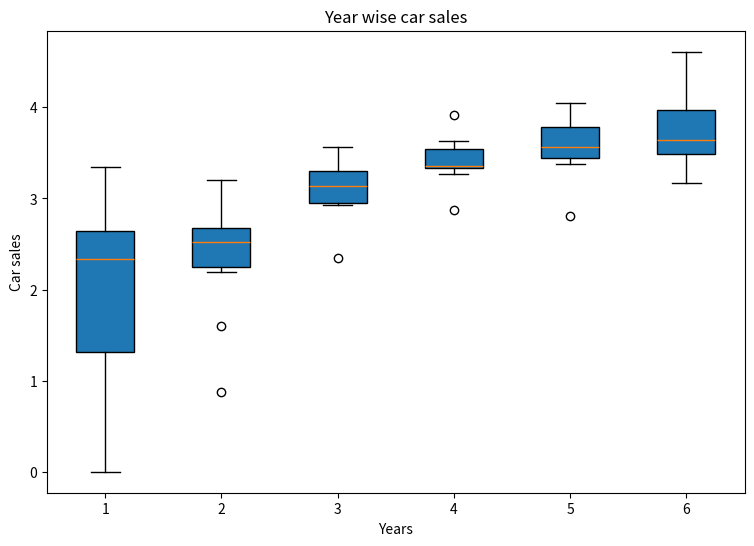

Python code for this plot:
import matplotlib.pyplot as plt 
list_2025 = [3.93,3.73,3.85,3.53,3.50,3.17,3.47,3.22,3.55,4.61,4.17,4.07]
list_2024 = [3.94, 3.73, 3.68, 3.38, 3.50, 2.81, 3.41, 3.52, 3.61, 3.93, 4.05, 3.45]
list_2023 = [3.46, 3.35, 3.36, 3.31, 3.34, 3.27, 3.52, 3.61, 3.63, 3.91, 3.34, 2.87]
list_2022 = [2.95, 3.03, 3.22, 2.93, 2.94, 3.20, 3.41, 3.28, 3.56, 3.36, 3.07, 2.35]
list_2021 = [2.76, 3.08, 3.20, 2.61, 0.88, 2.31, 2.64, 2.59, 1.60, 2.26, 2.45, 2.19]
list_2020 = [2.62, 2.51, 1.40, 0.00, 0.36, 1.05, 1.82, 2.15, 2.72, 3.34, 2.85, 2.52]

plt.figure(figsize=(9,6))
plt.boxplot([list_2020,list_2021,list_2022,list_2023,list_2024,list_2025],label=['2020','2021','2022','2023','2024','2025'],patch_artist=True)

plt.xlabel("Years")
plt.ylabel("Car sales")
plt.title("Year wise car sales")
plt.show()